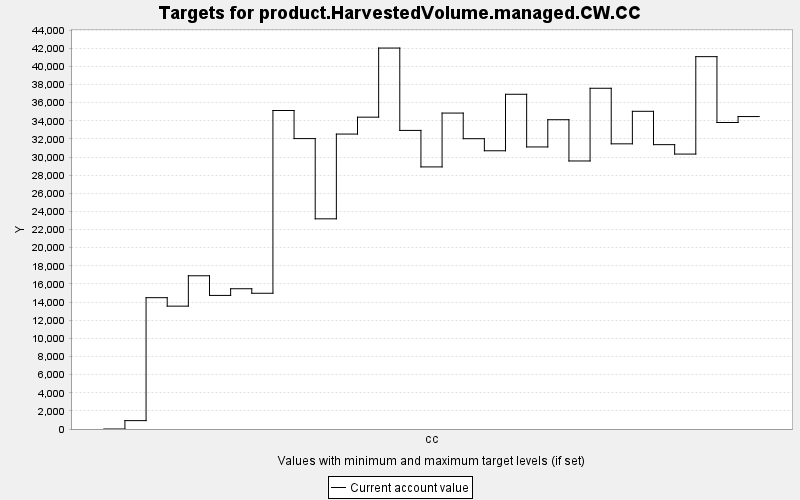

Source data for this figure (header and first rows):
TARGET, PERIOD, YEAR, PERIODWIDTH, MINIMUM, MAXIMUM, MINWEIGHT, MAXWEIGHT, CURRENT, SUMMARY
product.HarvestedVolume.managed.CW.CC, 0, 0, 10.0, 0.0, 10000, 1.0, 1.0, 0.0, 0.0
product.HarvestedVolume.managed.CW.CC, 1, 10, 10.0, 0.0, 10000, 1.0, 1.0, 923.9, 0.0
product.HarvestedVolume.managed.CW.CC, 2, 20, 10.0, 0.0, 10000, 1.0, 1.0, 14485, 0.0
product.HarvestedVolume.managed.CW.CC, 3, 30, 10.0, 0.0, 10000, 1.0, 1.0, 13552, 0.0
product.HarvestedVolume.managed.CW.CC, 4, 40, 10.0, 0.0, 10000, 1.0, 1.0, 16902, 0.0
product.HarvestedVolume.managed.CW.CC, 5, 50, 10.0, 0.0, 10000, 1.0, 1.0, 14734, 0.0
product.HarvestedVolume.managed.CW.CC, 6, 60, 10.0, 0.0, 10000, 1.0, 1.0, 15471, 0.0
product.HarvestedVolume.managed.CW.CC, 7, 70, 10.0, 0.0, 10000, 1.0, 1.0, 14972, 0.0
product.HarvestedVolume.managed.CW.CC, 8, 80, 10.0, 0.0, 10000, 1.0, 1.0, 35131, 0.0
product.HarvestedVolume.managed.CW.CC, 9, 90, 10.0, 0.0, 10000, 1.0, 1.0, 32032, 0.0
product.HarvestedVolume.managed.CW.CC, 10, 100, 10.0, 0.0, 10000, 1.0, 1.0, 23182, 0.0
product.HarvestedVolume.managed.CW.CC, 11, 110, 10.0, 0.0, 10000, 1.0, 1.0, 32531, 0.0
product.HarvestedVolume.managed.CW.CC, 12, 120, 10.0, 0.0, 10000, 1.0, 1.0, 34395, 0.0
product.HarvestedVolume.managed.CW.CC, 13, 130, 10.0, 0.0, 10000, 1.0, 1.0, 42019, 0.0
product.HarvestedVolume.managed.CW.CC, 14, 140, 10.0, 0.0, 10000, 1.0, 1.0, 32935, 0.0
product.HarvestedVolume.managed.CW.CC, 15, 150, 10.0, 0.0, 10000, 1.0, 1.0, 28909, 0.0
product.HarvestedVolume.managed.CW.CC, 16, 160, 10.0, 0.0, 10000, 1.0, 1.0, 34848, 0.0
product.HarvestedVolume.managed.CW.CC, 17, 170, 10.0, 0.0, 10000, 1.0, 1.0, 32021, 0.0
product.HarvestedVolume.managed.CW.CC, 18, 180, 10.0, 0.0, 10000, 1.0, 1.0, 30689, 0.0
product.HarvestedVolume.managed.CW.CC, 19, 190, 10.0, 0.0, 10000, 1.0, 1.0, 36920, 0.0
product.HarvestedVolume.managed.CW.CC, 20, 200, 10.0, 0.0, 10000, 1.0, 1.0, 31111, 0.0
product.HarvestedVolume.managed.CW.CC, 21, 210, 10.0, 0.0, 10000, 1.0, 1.0, 34116, 0.0
product.HarvestedVolume.managed.CW.CC, 22, 220, 10.0, 0.0, 10000, 1.0, 1.0, 29564, 0.0
product.HarvestedVolume.managed.CW.CC, 23, 230, 10.0, 0.0, 10000, 1.0, 1.0, 37584, 0.0
product.HarvestedVolume.managed.CW.CC, 24, 240, 10.0, 0.0, 10000, 1.0, 1.0, 31454, 0.0
product.HarvestedVolume.managed.CW.CC, 25, 250, 10.0, 0.0, 10000, 1.0, 1.0, 35042, 0.0
product.HarvestedVolume.managed.CW.CC, 26, 260, 10.0, 0.0, 10000, 1.0, 1.0, 31364, 0.0
product.HarvestedVolume.managed.CW.CC, 27, 270, 10.0, 0.0, 10000, 1.0, 1.0, 30325, 0.0
product.HarvestedVolume.managed.CW.CC, 28, 280, 10.0, 0.0, 10000, 1.0, 1.0, 41071, 0.0
product.HarvestedVolume.managed.CW.CC, 29, 290, 10.0, 0.0, 10000, 1.0, 1.0, 33807, 0.0
product.HarvestedVolume.managed.CW.CC, 30, 300, 10.0, 0.0, 10000, 1.0, 1.0, 34463, 0.0
